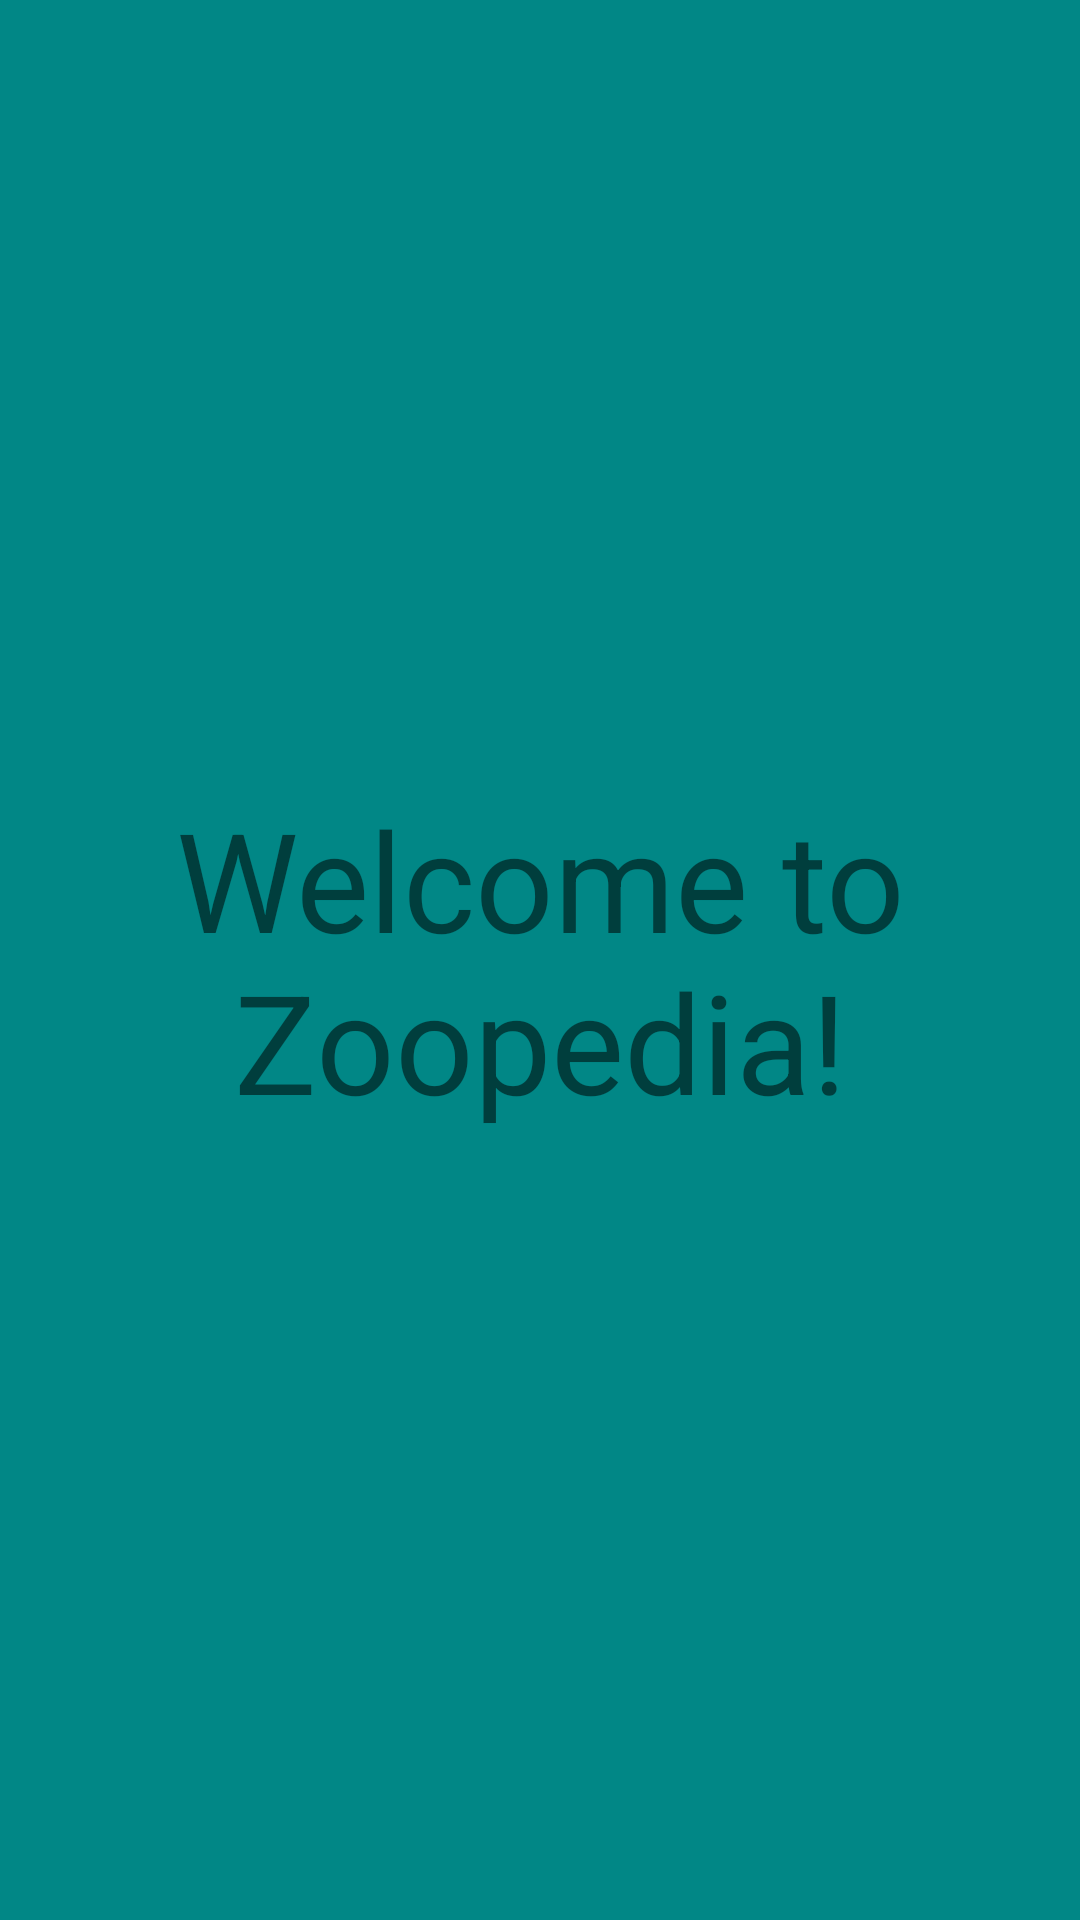

The Android layout XML behind this screen, and the referenced resources:
<!-- AndroidManifest.xml: application theme Theme.MyApplication_FinalNavigatio -->
<!-- res/layout/fragment_splash_screen.xml -->
<?xml version="1.0" encoding="utf-8"?>
<androidx.constraintlayout.widget.ConstraintLayout xmlns:android="http://schemas.android.com/apk/res/android"
    xmlns:tools="http://schemas.android.com/tools"
    android:layout_width="match_parent"
    android:layout_height="match_parent"
    xmlns:app="http://schemas.android.com/apk/res-auto"
    android:background="@color/teal_700"
    tools:context=".ui.splashScreen.SplashScreenFragment">


    <TextView
        android:id="@+id/tvSplashScreen"
        android:layout_width="match_parent"
        android:layout_height="match_parent"
        android:text="@string/welcome_to_zoopedia"
        android:textSize="46dp"
        android:gravity="center"
        app:layout_constraintBottom_toBottomOf="parent"
        app:layout_constraintEnd_toEndOf="parent"
        app:layout_constraintStart_toStartOf="parent"
        app:layout_constraintTop_toTopOf="parent" />

</androidx.constraintlayout.widget.ConstraintLayout>
<!-- resources referenced by this layout -->
<resources>
  <string name="welcome_to_zoopedia" tools:ignore="MissingTranslation">Welcome to Zoopedia!</string>
  <style name="Theme.MyApplication_FinalNavigatio" parent="Theme.MaterialComponents.DayNight.DarkActionBar">
          
          <item name="colorPrimary">@color/teal_700</item>
          <item name="colorPrimaryVariant">@color/teal_200</item>
          <item name="colorOnPrimary">@color/white</item>
          
          <item name="colorSecondary">@color/teal_200</item>
          <item name="colorSecondaryVariant">@color/teal_700</item>
          <item name="colorOnSecondary">@color/black</item>
          
          <item name="android:statusBarColor">?attr/colorPrimaryVariant</item>
          
      </style>
  <!-- not gathered from this repository: default colours our renderer supplied (Android Studio template values) -->
  <color name="teal_200">#FF03DAC5</color>
  <color name="teal_700">#FF018786</color>
  <color name="black">#FF000000</color>
  <color name="white">#FFFFFFFF</color>
</resources>
